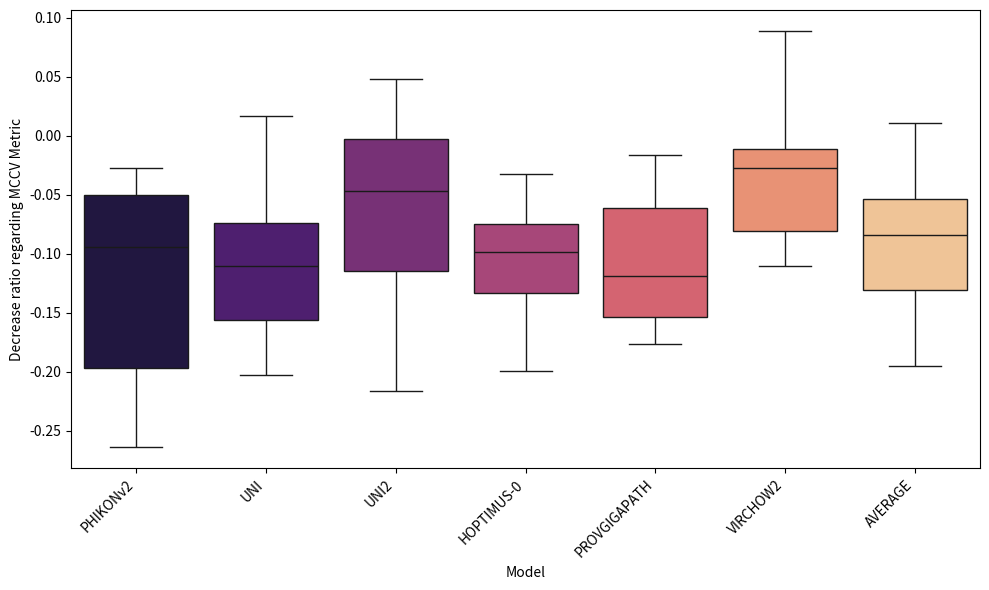
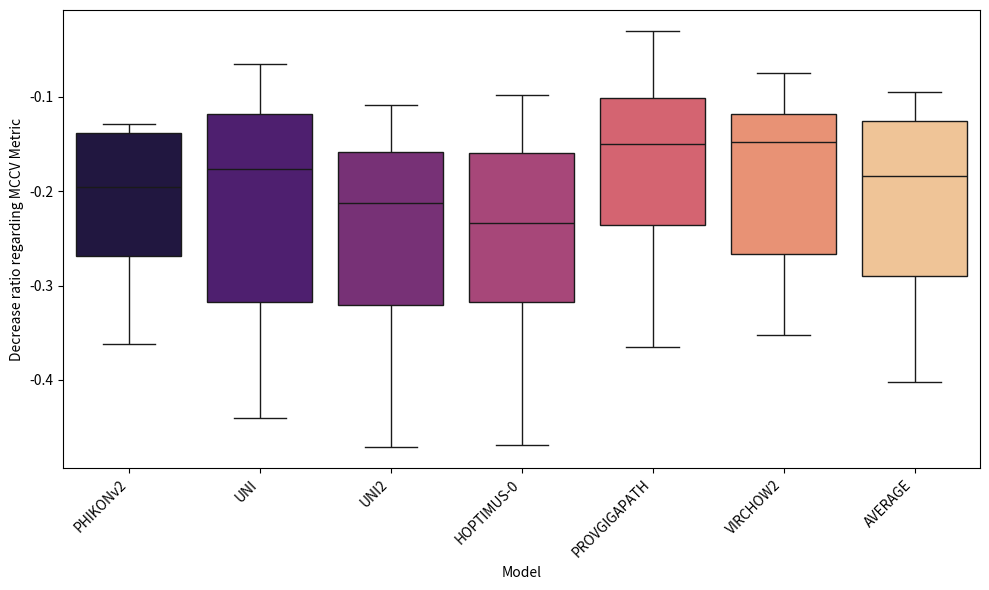

Generate these figures, in order, with matplotlib:

import pandas as pd
import matplotlib.pyplot as plt
import seaborn as sns

limites = (-0.45, 0)
metricas_pam50 = ['Stratified Accuracy', 'Stratified F1', 'Stratified AUROC', 'Stratified AUPRC',
            'Accuracy', 'F1', 'AUROC', 'AUPRC']
valores_pam50 = {
    'PHIKONv2': [-0.1498, -0.3271, -0.1290, -0.2489, -0.1304, -0.3624, -0.1416, -0.2415],
    'UNI': [-0.1036, -0.3173, -0.0653, -0.2065, -0.1469, -0.4409, -0.1234, -0.3198],
    'UNI2': [-0.1692, -0.4430, -0.1087, -0.2507, -0.1747, -0.4715, -0.1246, -0.2798],
    'HOPTIMUS-0': [-0.1726, -0.4694, -0.0979, -0.2635, -0.2035, -0.4650, -0.1222, -0.2689],
    'PROVGIGAPATH': [-0.0301, -0.2568, -0.0925, -0.1821, -0.1042, -0.3655, -0.1189, -0.2282],
    'VIRCHOW2': [-0.0933, -0.3523, -0.0752, -0.1658, -0.1261, -0.3004, -0.1296, -0.2550],
    'AVERAGE': [-0.1205, -0.3645, -0.0946, -0.2198, -0.1478, -0.4022, -0.1267, -0.2655],
}

# Datos
metricas_ihc = [
    'Stratified ER AUROC', 'Stratified ER AUPRC', 'ER AUROC', 'ER AUPRC',
    'Stratified PR AUROC', 'Stratified PR AUPRC', 'PR AUROC', 'PR AUPRC',
    'Stratified HER2 AUROC', 'Stratified HER2 AUPRC', 'HER2 AUROC', 'HER2 AUPRC'
]

valores_ihc = {
    'PHIKONv2': [-0.057, -0.037, -0.075, -0.055, -0.027, -0.037, -0.191, -0.179, -0.240, -0.113, -0.264, -0.213],
    'UNI': [-0.080, -0.055, -0.127, -0.112, 0.017, 0.016, -0.109, -0.087, -0.197, -0.142, -0.203, -0.200],
    'UNI2': [-0.029, -0.005, -0.067, -0.065, 0.030, 0.048, -0.010, 0.004, -0.114, -0.115, -0.216, -0.211],
    'HOPTIMUS-0': [-0.084, -0.058, -0.085, -0.078, -0.065, -0.032, -0.146, -0.112, -0.124, -0.129, -0.199, -0.176],
    'PROVGIGAPATH': [-0.070, -0.036, -0.103, -0.089, -0.029, -0.016, -0.153, -0.143, -0.156, -0.135, -0.176, -0.167],
    'VIRCHOW2': [-0.037, -0.015, -0.037, -0.015, 0.067, 0.089, -0.018, 0.000, -0.079, -0.102, -0.110, -0.087],
    'AVERAGE': [-0.060, -0.035, -0.082, -0.069, -0.002, 0.011, -0.104, -0.086, -0.152, -0.123, -0.195, -0.176]
}

def visualize_heatmap(valores, metricas):
    # Crear DataFrame
    df_ihc = pd.DataFrame(valores, index=metricas).T


    # Crear biclustermap
    g = sns.clustermap(
        df_ihc,
        metric="euclidean",
        method="ward",
        cmap="magma",  # ya invertimos los valores
        annot=False,
        linewidths=0.5,
        figsize=(12, 8),
    )
    # Ajustar la escala de colores para que llegue hasta -0.45
    g.ax_heatmap.collections[0].set_clim(vmin=0, vmax=-0.45)
    # Eliminar título
    plt.title("")
    plt.show()


def visualize_boxplot(valores, metricas):
    # Crear DataFrame
    df_ihc = pd.DataFrame(valores, index=metricas).T

    # Reorganizar para boxplot
    df_ihc_long = df_ihc.reset_index().melt(id_vars='index', var_name='Metric', value_name='Value')
    df_ihc_long.rename(columns={'index': 'Model'}, inplace=True)

    # Crear diagrama de caja en blanco y negro
    plt.figure(figsize=(14, 6))
    sns.boxplot(data=df_ihc_long, x='Metric', y='Value', palette="magma")

    plt.xticks(rotation=45, ha='right')
    plt.title("")
    plt.xlabel("Metric")
    plt.ylabel("Decrease ratio regarding MCCV Metric")
    plt.tight_layout()
    plt.show()

def visualize_boxplot_models(valores, metricas):
    # Crear DataFrame
    df_ihc = pd.DataFrame(valores, index=metricas).T

    # Reorganizar para boxplot por modelo
    df_ihc_long = df_ihc.reset_index().melt(id_vars='index', var_name='Metric', value_name='Value')
    df_ihc_long.rename(columns={'index': 'Model'}, inplace=True)

    # Crear boxplot con paleta de grises clara
    plt.figure(figsize=(10, 6))
    sns.boxplot(data=df_ihc_long, x='Model', y='Value', palette="magma")

    plt.xticks(rotation=45, ha='right')
    plt.title("")
    plt.xlabel("Model")
    plt.ylabel("Decrease ratio regarding MCCV Metric")
    plt.tight_layout()
    plt.show()


visualize_boxplot_models(valores_ihc, metricas_ihc)
visualize_boxplot_models(valores_pam50, metricas_pam50)
